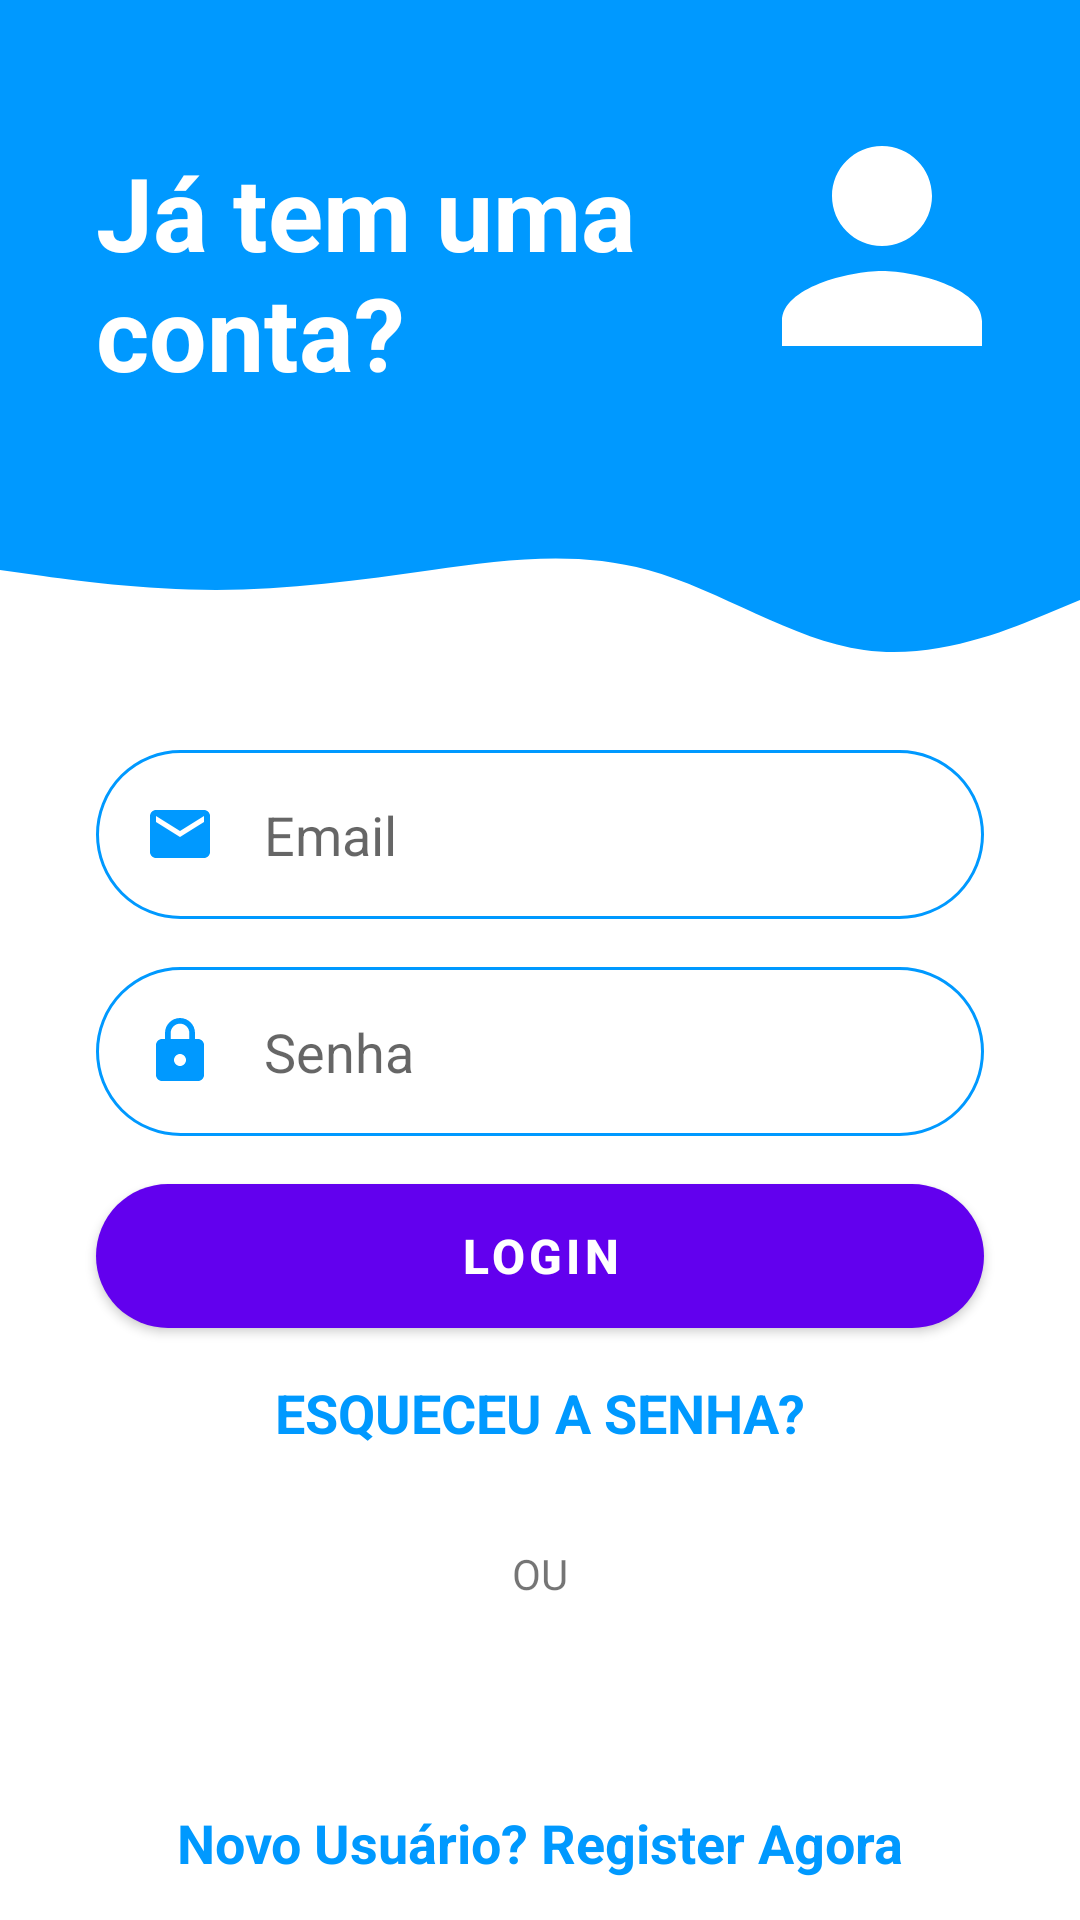

This screen was rendered from an Android layout file. Write that file and the resources it references.
<!-- AndroidManifest.xml: application theme Theme.ProjectZero -->
<!-- res/layout/fragment_login.xml -->
<?xml version="1.0" encoding="utf-8"?>
<androidx.constraintlayout.widget.ConstraintLayout xmlns:android="http://schemas.android.com/apk/res/android"
    xmlns:app="http://schemas.android.com/apk/res-auto"
    xmlns:tools="http://schemas.android.com/tools"
    android:layout_width="match_parent"
    android:layout_height="match_parent"
    tools:context=".fragments.SignInFragment">


    <View
        android:id="@+id/topView"
        android:layout_width="0dp"
        android:layout_height="150dp"
        android:background="@color/cyan"
        app:layout_constraintEnd_toEndOf="parent"
        app:layout_constraintStart_toStartOf="parent"
        app:layout_constraintTop_toTopOf="parent" />

    <View
        android:id="@+id/view2"
        android:layout_width="0dp"
        android:layout_height="100dp"
        android:background="@drawable/wave"
        app:layout_constraintEnd_toEndOf="parent"
        app:layout_constraintStart_toStartOf="parent"
        app:layout_constraintTop_toBottomOf="@+id/topView" />

    <com.google.android.material.imageview.ShapeableImageView
        android:id="@+id/imageView"
        android:layout_width="wrap_content"
        android:layout_height="wrap_content"
        android:layout_marginTop="32dp"
        android:layout_marginEnd="16dp"
        android:src="@drawable/ic_person"
        app:layout_constraintEnd_toEndOf="parent"
        app:layout_constraintTop_toTopOf="parent" />

    <com.google.android.material.textview.MaterialTextView
        android:id="@+id/textView"
        android:layout_width="0dp"
        android:layout_height="wrap_content"
        android:layout_marginStart="32dp"
        android:layout_marginTop="48dp"
        android:text="@string/account"
        android:textColor="@color/white"
        android:textSize="34sp"
        android:textStyle="bold"
        app:layout_constraintEnd_toStartOf="@+id/imageView"
        app:layout_constraintHorizontal_bias="0.16"
        app:layout_constraintStart_toStartOf="@+id/topView"
        app:layout_constraintTop_toTopOf="parent" />

    <com.google.android.material.textfield.TextInputEditText
        android:id="@+id/inputEmail"
        android:layout_width="0dp"
        android:layout_height="wrap_content"
        android:layout_marginStart="32dp"
        android:layout_marginEnd="32dp"
        android:drawableStart="@drawable/ic__email"
        android:ems="10"
        android:drawablePadding="16dp"
        android:background="@drawable/round_border"
        android:hint="@string/email"
        android:inputType="textPersonName"
        android:padding="16dp"
        app:layout_constraintEnd_toEndOf="parent"
        app:layout_constraintStart_toStartOf="parent"
        app:layout_constraintTop_toBottomOf="@+id/view2" />

    <com.google.android.material.textfield.TextInputEditText
        android:id="@+id/inputPassword"
        android:layout_width="0dp"
        android:layout_height="wrap_content"
        android:layout_marginStart="32dp"
        android:layout_marginTop="16dp"
        android:layout_marginEnd="32dp"
        android:drawableStart="@drawable/ic_ock"
        android:drawablePadding="16dp"
        android:ems="10"
        android:padding="16dp"
        android:hint="@string/password"
        android:background="@drawable/round_border"
        android:inputType="textPassword"
        app:layout_constraintEnd_toEndOf="parent"
        app:layout_constraintStart_toStartOf="parent"
        app:layout_constraintTop_toBottomOf="@+id/inputEmail" />

    <com.google.android.material.button.MaterialButton
        android:id="@+id/btLogin"
        android:layout_width="0dp"
        android:layout_height="wrap_content"
        android:layout_marginStart="32dp"
        android:layout_marginTop="16dp"
        android:layout_marginEnd="32dp"
        android:background="@drawable/round_bg"
        android:textColor="@color/white"
        android:text="@string/login"
        android:textStyle="bold"
        android:textSize="16sp"
        app:layout_constraintEnd_toEndOf="parent"
        app:layout_constraintStart_toStartOf="parent"
        app:layout_constraintTop_toBottomOf="@+id/inputPassword" />

    <TextView
        android:id="@+id/forgotPassword"
        android:layout_width="wrap_content"
        android:layout_height="wrap_content"
        android:layout_marginStart="32dp"
        android:layout_marginTop="16dp"
        android:layout_marginEnd="32dp"
        android:textColor="@color/cyan"
        android:textStyle="bold"
        android:textSize="18sp"
        android:text="@string/forgot_password"
        app:layout_constraintEnd_toEndOf="parent"
        app:layout_constraintStart_toStartOf="parent"
        app:layout_constraintTop_toBottomOf="@+id/btLogin" />

    <TextView
        android:id="@+id/textView3"
        android:layout_width="wrap_content"
        android:layout_height="wrap_content"
        android:layout_marginTop="32dp"
        android:text="OU"
        app:layout_constraintEnd_toEndOf="parent"
        app:layout_constraintStart_toStartOf="parent"
        app:layout_constraintTop_toBottomOf="@+id/forgotPassword" />

    <TextView
        android:id="@+id/goRegister"
        android:layout_width="wrap_content"
        android:layout_height="wrap_content"
        android:layout_marginStart="32dp"
        android:layout_marginTop="32dp"
        android:layout_marginEnd="32dp"
        android:text="@string/new_user"
        android:textColor="@color/cyan"
        android:textStyle="bold"
        android:textSize="18sp"
        app:layout_constraintEnd_toEndOf="parent"
        app:layout_constraintStart_toStartOf="parent"
        app:layout_constraintTop_toBottomOf="@+id/linearLayout" />

    <LinearLayout
        android:id="@+id/linearLayout"
        android:layout_width="0dp"
        android:layout_height="20dp"
        android:layout_marginStart="32dp"
        android:layout_marginTop="16dp"
        android:layout_marginEnd="32dp"
        android:orientation="horizontal"
        app:layout_constraintEnd_toEndOf="parent"
        app:layout_constraintStart_toStartOf="parent"
        app:layout_constraintTop_toBottomOf="@+id/textView3">

        <ImageView
            android:id="@+id/googleLogin"
            android:layout_width="wrap_content"
            android:layout_height="wrap_content"
            android:layout_weight="1"
            android:src="@drawable/google" />

        <ImageView
            android:id="@+id/facebookLogin"
            android:layout_width="wrap_content"
            android:layout_height="wrap_content"
            android:layout_weight="1"
            android:src="@drawable/facebook" />
    </LinearLayout>
</androidx.constraintlayout.widget.ConstraintLayout>
<!-- resources referenced by this layout -->
<resources>
  <color name="cyan">#0099ff</color>
  <color name="white">#FFFFFFFF</color>
  <!-- drawable ic__email (drawable) -->
  <vector android:height="24dp"
      android:tint="@color/cyan"
      android:viewportHeight="24"
      android:viewportWidth="24"
      android:width="24dp"
      xmlns:android="http://schemas.android.com/apk/res/android">
      <path android:fillColor="@android:color/white"
          android:pathData="M20,4L4,4c-1.1,0 -1.99,0.9 -1.99,2L2,18c0,1.1 0.9,2 2,2h16c1.1,0 2,-0.9 2,-2L22,6c0,-1.1 -0.9,-2 -2,-2zM20,8l-8,5 -8,-5L4,6l8,5 8,-5v2z"/>
  </vector>
  <!-- drawable ic_ock (drawable) -->
  <vector android:height="24dp" android:tint="@color/cyan"
      android:viewportHeight="24" android:viewportWidth="24"
      android:width="24dp" xmlns:android="http://schemas.android.com/apk/res/android">
      <path android:fillColor="@android:color/white" android:pathData="M18,8h-1L17,6c0,-2.76 -2.24,-5 -5,-5S7,3.24 7,6v2L6,8c-1.1,0 -2,0.9 -2,2v10c0,1.1 0.9,2 2,2h12c1.1,0 2,-0.9 2,-2L20,10c0,-1.1 -0.9,-2 -2,-2zM12,17c-1.1,0 -2,-0.9 -2,-2s0.9,-2 2,-2 2,0.9 2,2 -0.9,2 -2,2zM15.1,8L8.9,8L8.9,6c0,-1.71 1.39,-3.1 3.1,-3.1 1.71,0 3.1,1.39 3.1,3.1v2z"/>
  </vector>
  <!-- drawable ic_person (drawable) -->
  <vector android:height="100dp"
      android:tint="@android:color/white"
      android:viewportHeight="24"
      android:viewportWidth="24"
      android:width="100dp"
      xmlns:android="http://schemas.android.com/apk/res/android">
      <path android:fillColor="@android:color/white"
          android:pathData="M12,12c2.21,0 4,-1.79 4,-4s-1.79,-4 -4,-4 -4,1.79 -4,4 1.79,4 4,4zM12,14c-2.67,0 -8,1.34 -8,4v2h16v-2c0,-2.66 -5.33,-4 -8,-4z"/>
  </vector>
  <!-- drawable round_bg (drawable) -->
  <?xml version="1.0" encoding="utf-8"?>
  <shape xmlns:android="http://schemas.android.com/apk/res/android">
      <solid android:color="@color/cyan"
          android:width="1dp"/>
      <corners android:radius="100dp"/>
  
  </shape>
  <!-- drawable round_border (drawable) -->
  <?xml version="1.0" encoding="utf-8"?>
  <shape xmlns:android="http://schemas.android.com/apk/res/android"
      android:shape="rectangle">
      <stroke android:color="@color/cyan"
          android:width="1dp"/>
      <corners android:radius="100dp"/>
  
  </shape>
  <!-- drawable wave (drawable) -->
  <vector xmlns:android="http://schemas.android.com/apk/res/android"
      android:width="1440dp"
      android:height="320dp"
      android:viewportWidth="1440"
      android:viewportHeight="320">
    <path
        android:pathData="M0,128L48,133.3C96,139 192,149 288,149.3C384,149 480,139 576,128C672,117 768,107 864,128C960,149 1056,203 1152,213.3C1248,224 1344,192 1392,176L1440,160L1440,0L1392,0C1344,0 1248,0 1152,0C1056,0 960,0 864,0C768,0 672,0 576,0C480,0 384,0 288,0C192,0 96,0 48,0L0,0Z"
        android:fillColor="@color/cyan"/>
  </vector>
  <string name="account">Já tem uma conta?</string>
  <string name="email">Email</string>
  <string name="forgot_password">ESQUECEU A SENHA?</string>
  <string name="login">Login</string>
  <string name="new_user">Novo Usuário? Register Agora</string>
  <string name="password">Senha</string>
  <style name="Theme.ProjectZero" parent="Theme.MaterialComponents.DayNight.DarkActionBar">
          
          <item name="colorPrimary">@color/purple_500</item>
          <item name="colorPrimaryVariant">@color/purple_700</item>
          <item name="colorOnPrimary">@color/white</item>
          
          <item name="colorSecondary">@color/teal_200</item>
          <item name="colorSecondaryVariant">@color/teal_700</item>
          <item name="colorOnSecondary">@color/black</item>
          
          <item name="android:statusBarColor">?attr/colorPrimaryVariant</item>
          
      </style>
  <color name="purple_500">#FF6200EE</color>
  <color name="purple_700">#FF3700B3</color>
  <color name="teal_200">#FF03DAC5</color>
  <color name="teal_700">#FF018786</color>
  <color name="black">#FF000000</color>
</resources>
